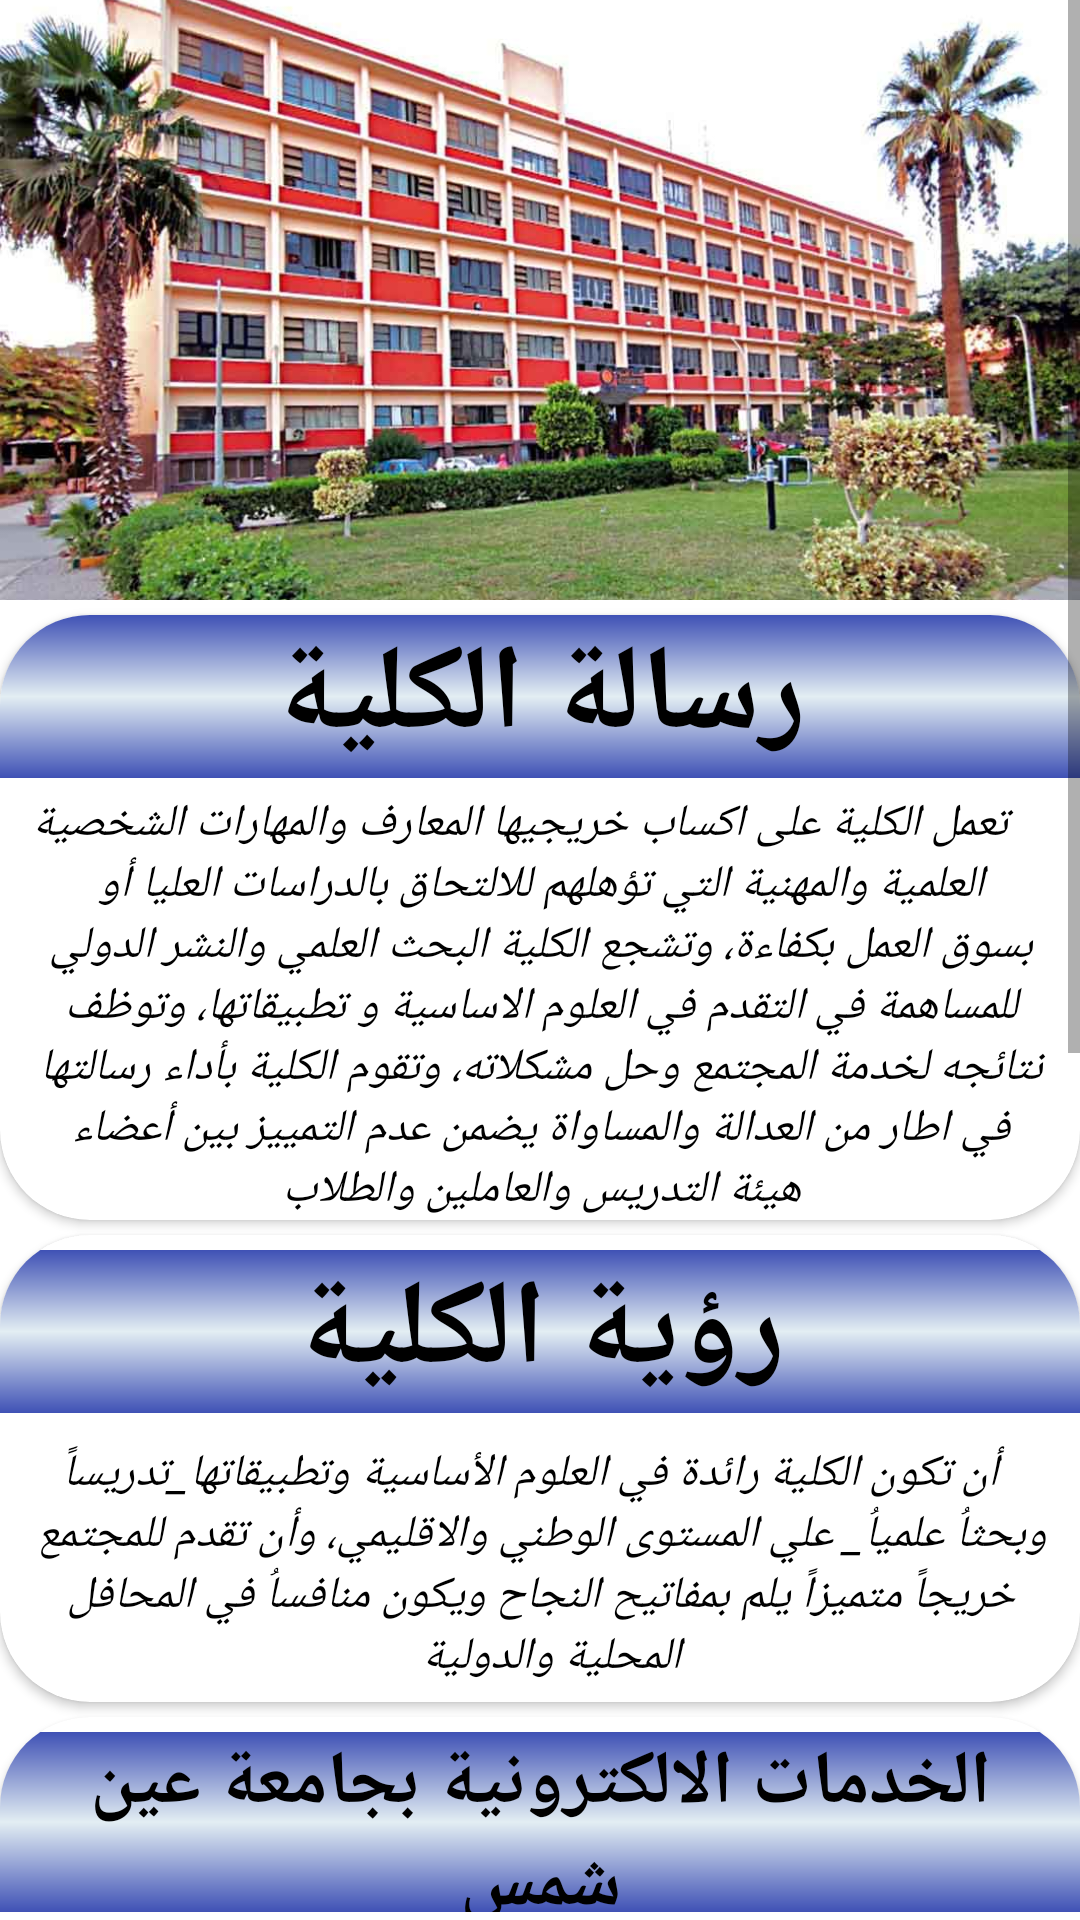

The Android layout XML behind this screen, and the referenced resources:
<!-- AndroidManifest.xml: application theme Theme.Project -->
<!-- res/layout/home.xml -->
<?xml version="1.0" encoding="utf-8"?>
<LinearLayout android:layout_width="wrap_content"
    android:layout_height="wrap_content"
    xmlns:app="http://schemas.android.com/apk/res-auto"
    android:orientation="vertical"
    xmlns:android="http://schemas.android.com/apk/res/android">
    >
    <ScrollView
        android:layout_width="match_parent"
        android:layout_height="match_parent">

        <LinearLayout
            android:layout_width="match_parent"
            android:layout_height="match_parent"
            android:orientation="vertical">
            <ImageView
                android:layout_width="match_parent"
                android:layout_height="200dp"
                android:scaleType="centerCrop"
                android:src="@drawable/science3"
                android:layout_marginBottom="5dp"
                />
            <androidx.cardview.widget.CardView
                android:layout_width="match_parent"
                android:layout_height="match_parent"
                app:cardCornerRadius="30dp"
                android:layout_marginBottom="5dp">
                <LinearLayout
                    android:layout_width="match_parent"
                    android:layout_height="match_parent"
                    android:orientation="vertical">
                    <TextView
                        android:layout_width="match_parent"
                        android:layout_height="wrap_content"
                        android:text="رسالة الكلية"
                        android:background="@drawable/bgcolor2"
                        android:textSize="40dp"
                        android:layout_gravity="right"
                        android:textColor="@color/black"
                        android:gravity="center"
                        android:textStyle="bold"
                        android:layout_marginBottom="5dp"
                        />
                    <TextView
                        android:layout_width="match_parent"
                        android:layout_height="wrap_content"
                        android:text="    تعمل الكلية على اكساب خريجيها المعارف والمهارات الشخصية العلمية والمهنية التي تؤهلهم للالتحاق بالدراسات العليا أو بسوق العمل بكفاءة، وتشجع الكلية البحث العلمي والنشر الدولي للمساهمة في التقدم في العلوم الاساسية و تطبيقاتها، وتوظف نتائجه لخدمة المجتمع وحل مشكلاته، وتقوم الكلية بأداء رسالتها في اطار من العدالة والمساواة يضمن عدم التمييز بين أعضاء هيئة التدريس والعاملين والطلاب"
                        android:textSize="15dp"
                        android:textColor="@color/black"
                        android:textStyle="italic"
                        android:layout_marginRight="10dp"
                        android:layout_marginLeft="10dp"
                        android:layout_gravity="center"
                        android:gravity="center"/>
                </LinearLayout>
            </androidx.cardview.widget.CardView>

            <androidx.cardview.widget.CardView
                android:layout_width="match_parent"
                android:layout_height="match_parent"
                app:cardCornerRadius="30dp"
                android:layout_marginBottom="5dp">
                <LinearLayout
                    android:layout_width="match_parent"
                    android:layout_height="match_parent"
                    android:orientation="vertical">
                    <TextView
                        android:layout_width="match_parent"
                        android:layout_height="wrap_content"
                        android:text="رؤية الكلية"
                        android:background="@drawable/bgcolor2"
                        android:textSize="40dp"
                        android:layout_gravity="right"
                        android:gravity="center"
                        android:textStyle="bold"
                        android:textColor="@color/black"
                        android:layout_marginTop="5dp"
                        android:layout_marginBottom="5dp"
                        />
                    <TextView
                        android:layout_width="match_parent"
                        android:layout_height="wrap_content"
                        android:text="  أن تكون الكلية رائدة في العلوم الأساسية وتطبيقاتها_تدريساً وبحثاُ علمياُ_ علي المستوى الوطني والاقليمي، وأن تقدم للمجتمع خريجاً متميزاً يلم بمفاتيح النجاح ويكون منافساُ في المحافل المحلية والدولية  "
                        android:textSize="15dp"
                        android:layout_marginTop="5dp"
                        android:textColor="@color/black"
                        android:layout_marginRight="5dp"
                        android:layout_marginLeft="5dp"
                        android:layout_marginBottom="5dp"
                        android:textStyle="italic"
                        android:layout_gravity="center"
                        android:gravity="center"/>
                </LinearLayout>
            </androidx.cardview.widget.CardView>

            <androidx.cardview.widget.CardView
                android:layout_width="match_parent"
                android:layout_height="match_parent"
                app:cardCornerRadius="30dp"
                android:layout_marginBottom="5dp">
                <LinearLayout
                    android:layout_width="match_parent"
                    android:layout_height="match_parent"
                    android:orientation="vertical">
                    <TextView
                        android:layout_width="match_parent"
                        android:layout_height="60dp"
                        android:text="الخدمات الالكترونية بجامعة عين شمس"
                        android:background="@drawable/bgcolor2"
                        android:textSize="25dp"
                        android:layout_gravity="right"
                        android:gravity="center"
                        android:textStyle="bold"
                        android:layout_marginTop="5dp"
                        android:textColor="@color/black"
                        android:layout_marginBottom="15dp"
                        />
                    <androidx.cardview.widget.CardView
                        android:layout_width="match_parent"
                        android:layout_height="match_parent"
                        app:cardCornerRadius="20dp"
                        android:layout_marginLeft="10dp"
                        android:layout_marginRight="10dp"
                        android:id="@+id/student"
                        android:layout_marginBottom="10dp">
                        <LinearLayout
                            android:layout_width="match_parent"
                            android:layout_height="match_parent"
                            android:orientation="vertical"
                            android:background="@drawable/bgcolor2">
                            <ImageView
                                android:layout_width="120dp"
                                android:layout_height="120dp"
                                android:src="@drawable/student"
                                android:layout_gravity="center"/>
                            <TextView
                                android:layout_width="120dp"
                                android:layout_height="40dp"
                                android:text="الطلاب "
                                android:textSize="30dp"
                                android:gravity="center"
                                android:textStyle="bold"
                                android:textColor="@color/black"
                                android:layout_gravity="center"/>
                        </LinearLayout>
                    </androidx.cardview.widget.CardView>
                    <androidx.cardview.widget.CardView
                        android:layout_width="match_parent"
                        android:layout_height="match_parent"
                        app:cardCornerRadius="20dp"
                        android:layout_marginLeft="10dp"
                        android:layout_marginRight="10dp"
                        android:layout_marginBottom="10dp"
                        android:id="@+id/prof">
                        <LinearLayout
                            android:layout_width="match_parent"
                            android:layout_height="match_parent"
                            android:orientation="vertical"
                            android:background="@drawable/bgcolor2"
                            >
                            <ImageView
                                android:layout_width="120dp"
                                android:layout_height="120dp"
                                android:src="@drawable/ic_prof"
                                android:layout_gravity="center"
                                />
                            <TextView
                                android:layout_width="wrap_content"
                                android:layout_height="40dp"
                                android:text="اعضاء هيئة التدريس "
                                android:textSize="30dp"
                                android:gravity="center"
                                android:textStyle="bold"
                                android:layout_gravity="center"
                                android:textColor="@color/black"
                                />
                        </LinearLayout>
                    </androidx.cardview.widget.CardView>
                    <androidx.cardview.widget.CardView
                        android:layout_width="match_parent"
                        android:layout_height="match_parent"
                        app:cardCornerRadius="20dp"
                        android:layout_marginLeft="10dp"
                        android:layout_marginRight="10dp"
                        android:layout_marginBottom="10dp"
                        android:id="@+id/gradstudent">
                        <LinearLayout
                            android:layout_width="match_parent"
                            android:layout_height="match_parent"
                            android:orientation="vertical"
                            android:background="@drawable/bgcolor2"
                            >
                            <ImageView
                                android:layout_width="120dp"
                                android:layout_height="120dp"
                                android:src="@drawable/prof"
                                android:layout_gravity="center"
                                />
                            <TextView
                                android:layout_width="wrap_content"
                                android:layout_height="40dp"
                                android:text="الدراسات العليا "
                                android:textSize="30dp"
                                android:gravity="center"
                                android:textStyle="bold"
                                android:layout_gravity="center"
                                android:textColor="@color/black"
                                />
                        </LinearLayout>
                    </androidx.cardview.widget.CardView>
                </LinearLayout>
            </androidx.cardview.widget.CardView>
        </LinearLayout>
    </ScrollView>
</LinearLayout>
<!-- resources referenced by this layout -->
<resources>
  <!-- drawable bgcolor2 (drawable-v31) -->
  <?xml version="1.0" encoding="utf-8"?>
  <shape xmlns:android="http://schemas.android.com/apk/res/android" android:shape="rectangle">
      <gradient
          android:startColor="#3F51B5"
          android:centerColor="#E3EEF3"
          android:endColor="#3F51B5"
          android:type="linear"
          android:angle="90">
      </gradient>
  </shape>
  <!-- drawable ic_prof: vector/xml drawable (drawable, 3204 chars, omitted) -->
  <!-- drawable science3: jpg bitmap (drawable, 79020 bytes) -->
  <style name="Theme.Project" parent="Theme.MaterialComponents.DayNight.DarkActionBar">
          
          <item name="colorPrimary">@color/purple_500</item>
          <item name="colorPrimaryVariant">@color/purple_700</item>
          <item name="colorOnPrimary">@color/white</item>
          
          <item name="colorSecondary">@color/teal_200</item>
          <item name="colorSecondaryVariant">@color/teal_700</item>
          <item name="colorOnSecondary">@color/black</item>
          
          <item name="android:statusBarColor" tools:targetApi="l">?attr/colorPrimaryVariant</item>
          
      </style>
  <!-- not gathered from this repository: default colours our renderer supplied (Android Studio template values) -->
  <color name="purple_500">#FF6200EE</color>
  <color name="purple_700">#FF3700B3</color>
  <color name="teal_200">#FF03DAC5</color>
  <color name="teal_700">#FF018786</color>
  <color name="black">#FF000000</color>
  <color name="white">#FFFFFFFF</color>
</resources>
